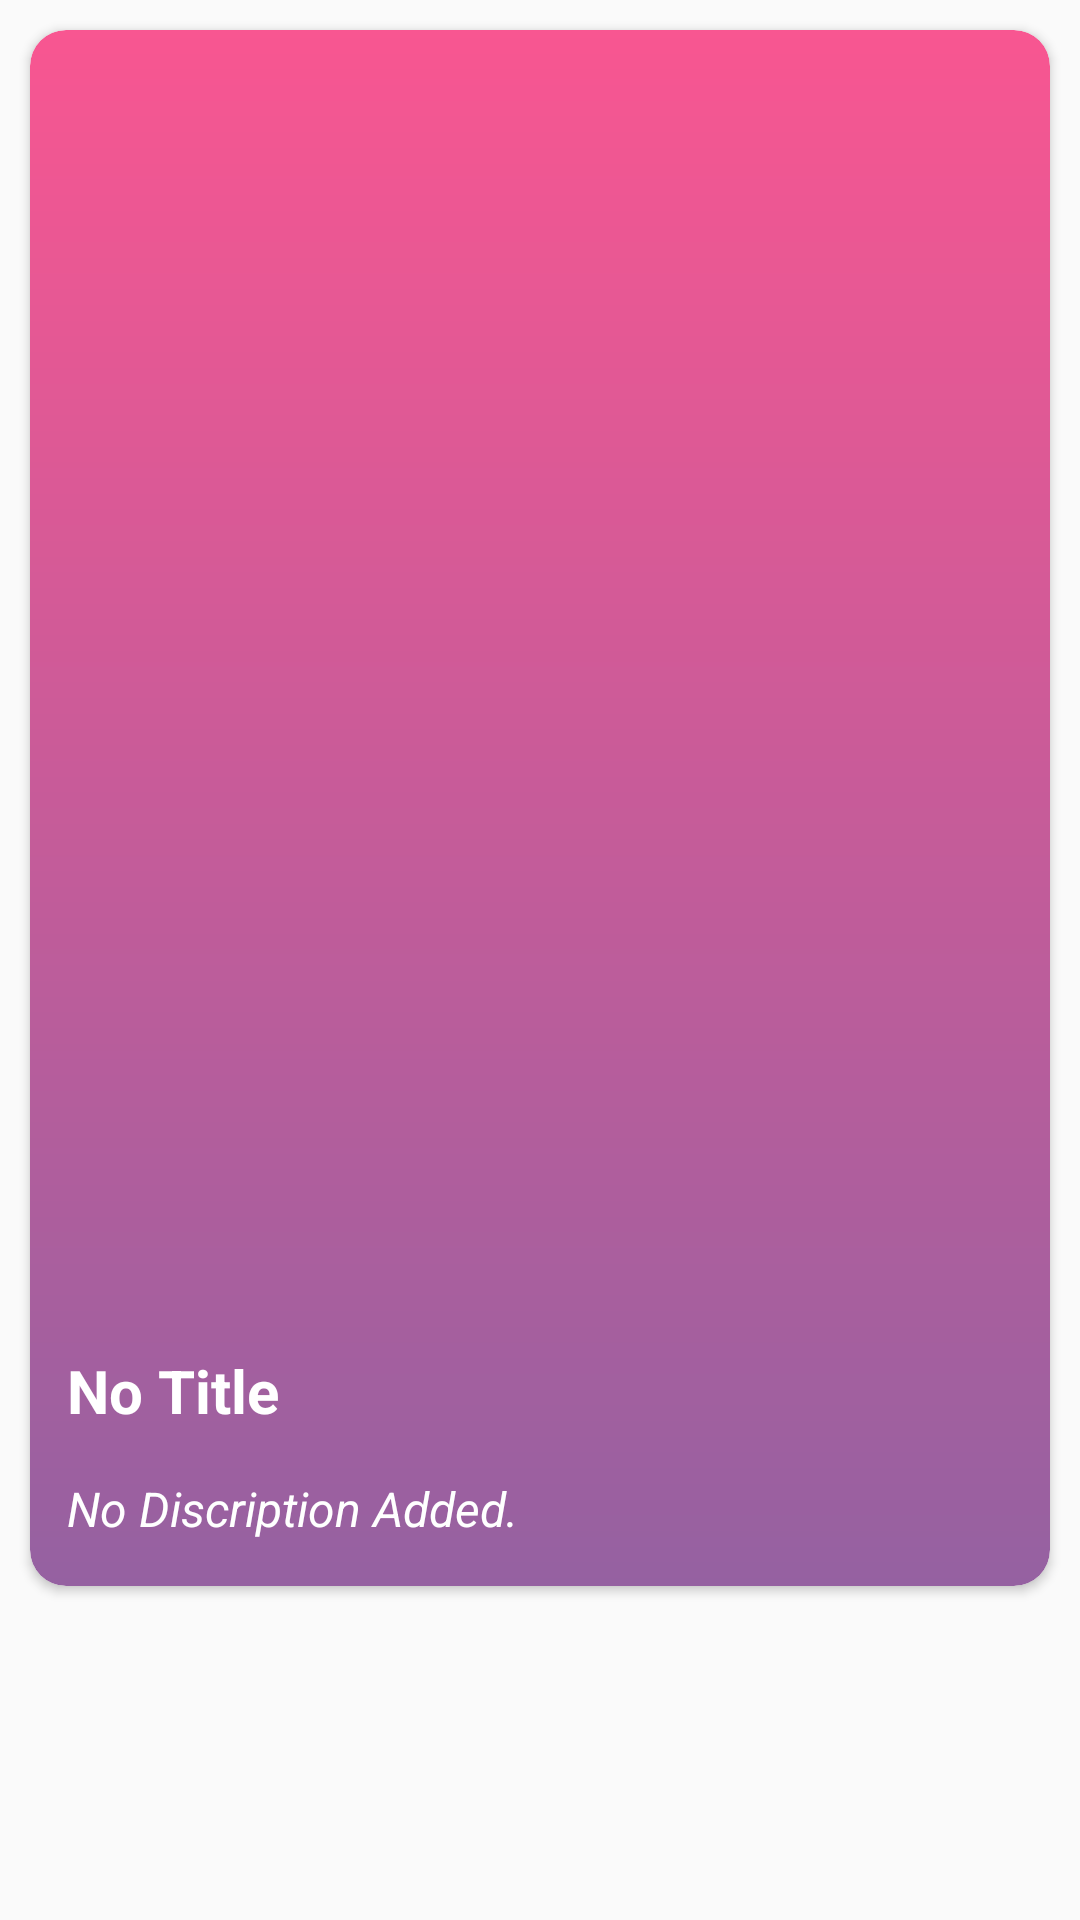

Produce the Android XML layout that renders to this screen, including the resource entries it uses.
<!-- AndroidManifest.xml: application theme AppTheme -->
<!-- res/layout/model_design_memories.xml -->
<?xml version="1.0" encoding="utf-8"?>
<LinearLayout xmlns:android="http://schemas.android.com/apk/res/android"
    xmlns:app="http://schemas.android.com/apk/res-auto"
    android:orientation="vertical"
    android:layout_width="match_parent"
    android:layout_height="wrap_content">

    <androidx.cardview.widget.CardView
        android:layout_width="match_parent"
        android:layout_height="wrap_content"
        android:layout_margin="10dp"
        app:cardCornerRadius="12dp">
        <LinearLayout
            android:layout_width="match_parent"
            android:layout_height="match_parent"
            android:orientation="vertical"
            android:gravity="center"
            android:background="@drawable/bg_memories"
            >
            <ImageView
                android:layout_margin="15dp"
                android:id="@+id/memoryImageView"
                android:layout_width="match_parent"
                android:layout_height="400dp"
                android:scaleType="centerCrop"/>
            <TextView
                android:id="@+id/memoryTitle"
                android:layout_marginTop="5dp"
                android:layout_width="match_parent"
                android:layout_height="wrap_content"
                android:text="No Title"
                android:layout_marginLeft="5dp"
                android:textColor="#FFF"
                android:textSize="20sp"
                android:padding="5dp"
                android:textStyle="bold"/>
            <TextView
                android:id="@+id/memoryDetails"
                android:layout_marginTop="5dp"
                android:layout_marginBottom="10dp"
                android:layout_marginLeft="5dp"
                android:layout_width="match_parent"
                android:layout_height="wrap_content"
                android:text="No Discription Added."
                android:textSize="16sp"
                android:textColor="#FFF"
                android:padding="5dp"
                android:textStyle="italic"/>
        </LinearLayout>
    </androidx.cardview.widget.CardView>



</LinearLayout>
<!-- resources referenced by this layout -->
<resources>
  <!-- drawable bg_memories (drawable) -->
  <?xml version="1.0" encoding="utf-8"?>
  <shape xmlns:android="http://schemas.android.com/apk/res/android"
      android:shape="rectangle">
      <gradient
          android:angle="90"
          android:startColor="#9561a1"
          android:endColor="#F85691"
          android:type="linear"/>
      <corners
          android:radius="12dp"/>
  </shape>
  <style name="AppTheme" parent="Theme.AppCompat.Light.NoActionBar">
          
          <item name="colorPrimary">@color/colorPrimary</item>
          <item name="colorPrimaryDark">@color/colorPrimaryDark</item>
          <item name="colorAccent">@color/colorAccent</item>
      </style>
  <color name="colorPrimary">#F85691</color>
  <color name="colorPrimaryDark">#F0D32764</color>
  <color name="colorAccent">#D81B60</color>
</resources>
